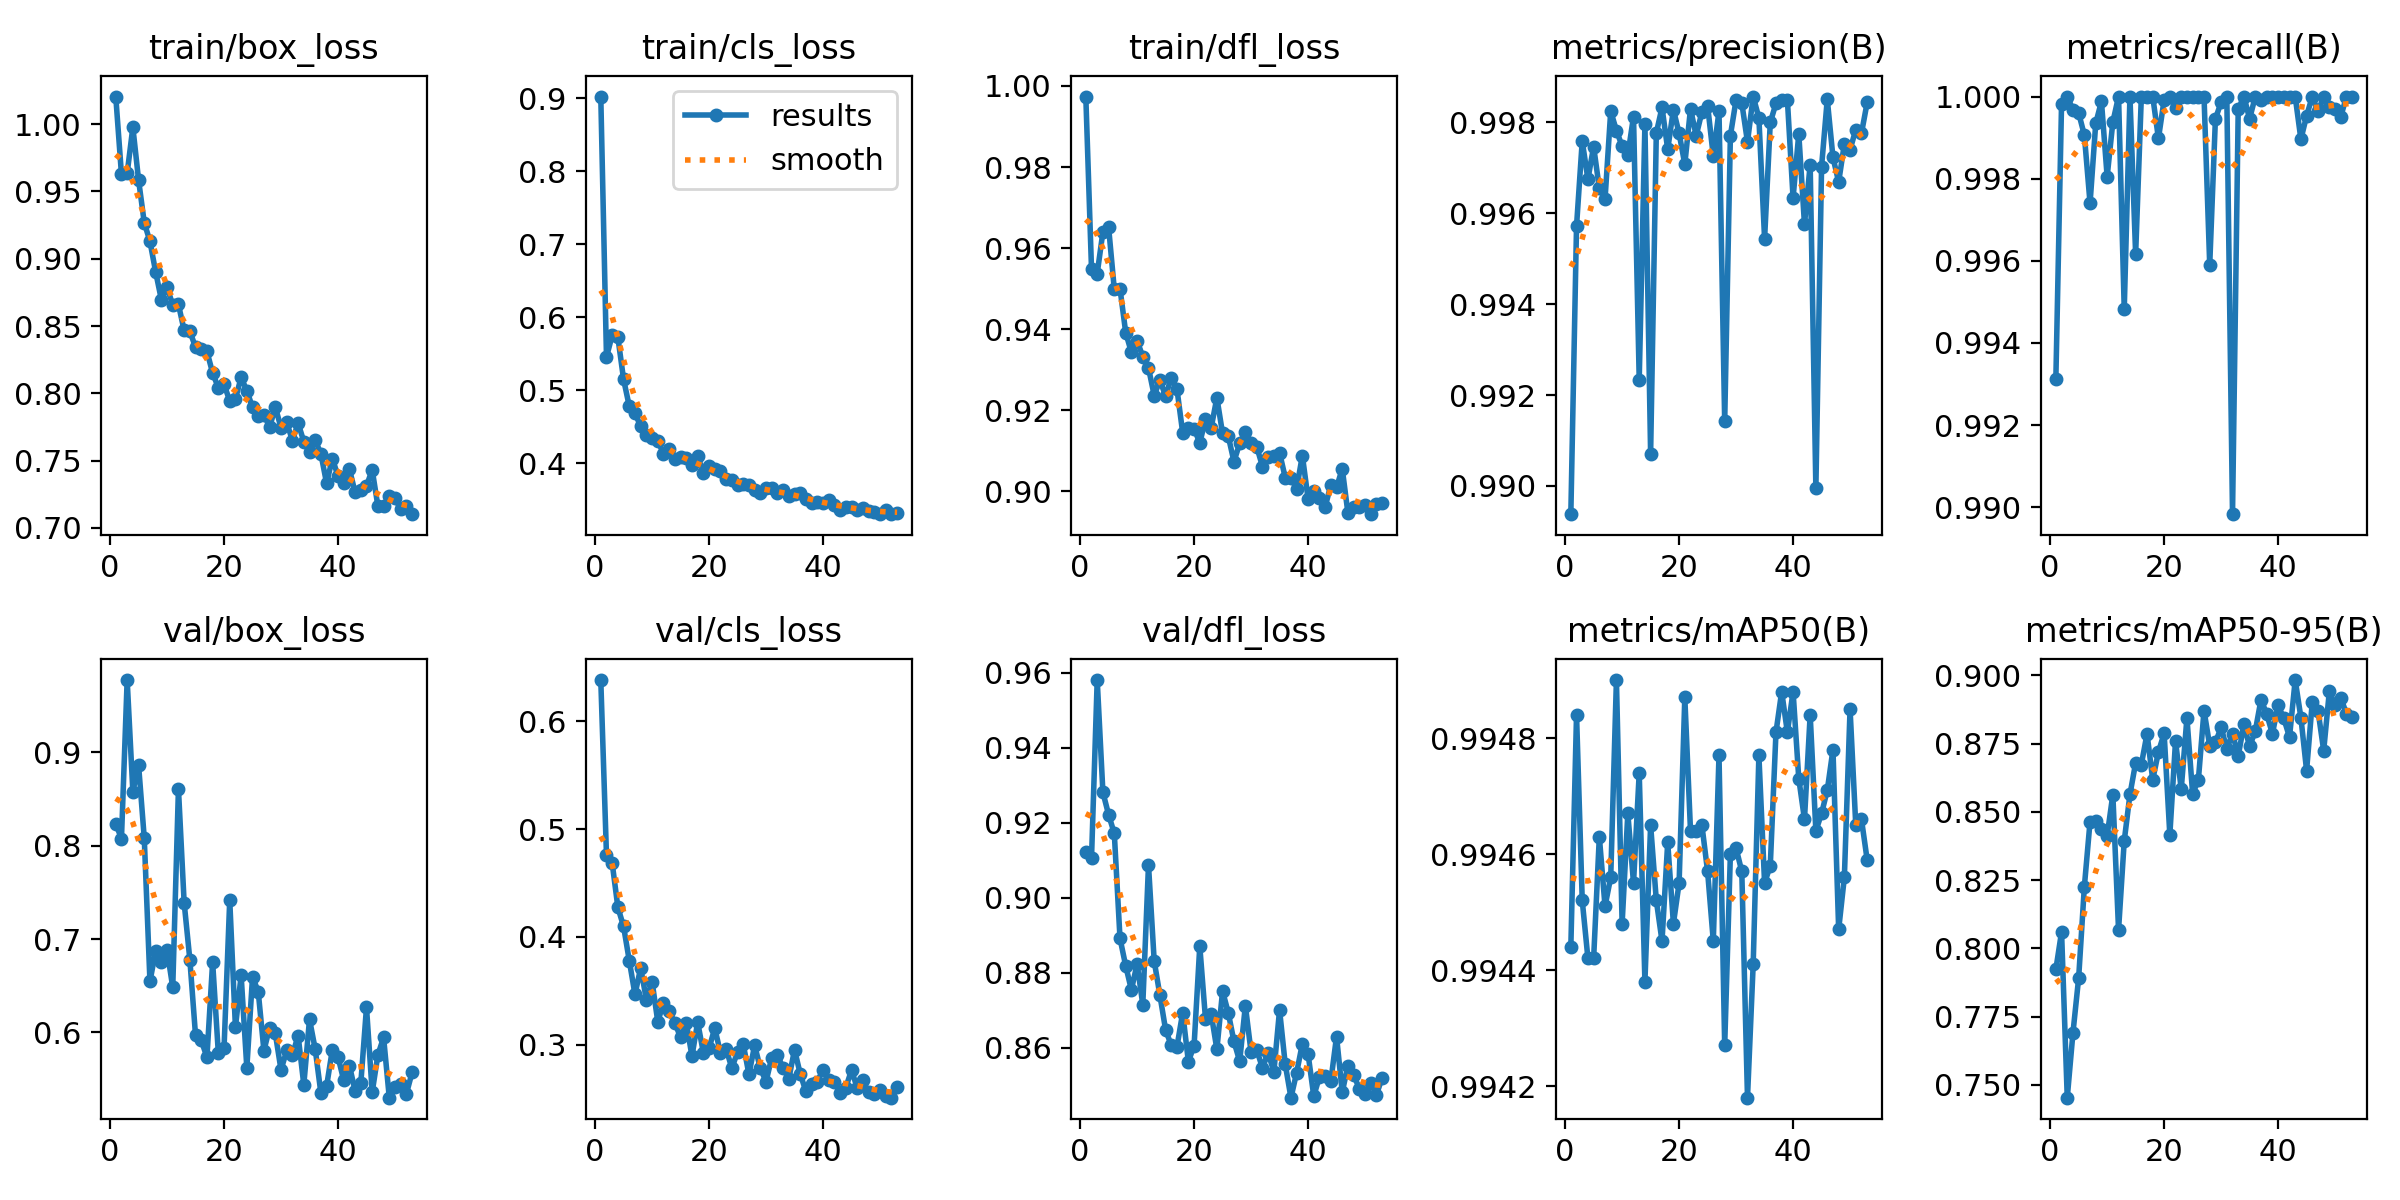

The data file committed next to this chart (first rows):
epoch, time, train/box_loss, train/cls_loss, train/dfl_loss, metrics/precision(B), metrics/recall(B), metrics/mAP50(B), metrics/mAP50-95(B), val/box_loss, val/cls_loss, val/dfl_loss, lr/pg0, lr/pg1, lr/pg2
1, 42, 1.02, 0.9024, 0.9974, 0.9894, 0.9931, 0.9944, 0.7923, 0.8233, 0.6383, 0.9123, 0.003318, 0.003318, 0.003318
2, 76.07, 0.9627, 0.5455, 0.9548, 0.9957, 0.9998, 0.9948, 0.8061, 0.8075, 0.4758, 0.9105, 0.006645, 0.006645, 0.006645
3, 108.7, 0.9634, 0.5753, 0.9537, 0.9976, 1, 0.9945, 0.7453, 0.9772, 0.4684, 0.958, 0.009965, 0.009965, 0.009965
4, 142.4, 0.9977, 0.5725, 0.964, 0.9968, 0.9997, 0.9944, 0.7691, 0.8579, 0.4273, 0.9281, 0.00997, 0.00997, 0.00997
5, 175.7, 0.9586, 0.515, 0.9652, 0.9975, 0.9996, 0.9944, 0.7892, 0.8864, 0.4096, 0.9221, 0.00996, 0.00996, 0.00996
6, 208.3, 0.9268, 0.478, 0.9498, 0.9966, 0.9991, 0.9946, 0.8226, 0.8081, 0.3779, 0.9171, 0.00995, 0.00995, 0.00995
7, 241.7, 0.9129, 0.4684, 0.95, 0.9963, 0.9974, 0.9945, 0.8465, 0.6546, 0.3466, 0.8891, 0.009941, 0.009941, 0.009941
8, 274.6, 0.8902, 0.4506, 0.9392, 0.9982, 0.9993, 0.9946, 0.8467, 0.6871, 0.3712, 0.8818, 0.009931, 0.009931, 0.009931
9, 307.6, 0.8696, 0.4391, 0.9343, 0.9978, 0.9999, 0.9949, 0.8438, 0.6753, 0.3417, 0.8754, 0.009921, 0.009921, 0.009921
10, 340.5, 0.8787, 0.435, 0.9371, 0.9975, 0.998, 0.9945, 0.8412, 0.6882, 0.3585, 0.8823, 0.009911, 0.009911, 0.009911
11, 372.7, 0.8657, 0.4307, 0.9333, 0.9973, 0.9994, 0.9947, 0.8563, 0.6483, 0.3213, 0.8715, 0.009901, 0.009901, 0.009901
12, 406.1, 0.866, 0.413, 0.9305, 0.9981, 1, 0.9946, 0.8068, 0.8609, 0.3383, 0.9087, 0.009891, 0.009891, 0.009891
13, 439, 0.8467, 0.4189, 0.9236, 0.9923, 0.9948, 0.9947, 0.8394, 0.7389, 0.331, 0.8831, 0.009881, 0.009881, 0.009881
14, 472.5, 0.8461, 0.4062, 0.9274, 0.998, 1, 0.9944, 0.8563, 0.6781, 0.3201, 0.874, 0.009871, 0.009871, 0.009871
15, 506.4, 0.8342, 0.4091, 0.9235, 0.9907, 0.9962, 0.9947, 0.8679, 0.5968, 0.3066, 0.8648, 0.009861, 0.009861, 0.009861
16, 539.3, 0.8329, 0.4066, 0.9281, 0.9978, 1, 0.9945, 0.8673, 0.5915, 0.3204, 0.8606, 0.009851, 0.009851, 0.009851
17, 572.6, 0.8311, 0.3978, 0.9252, 0.9983, 1, 0.9944, 0.8786, 0.5736, 0.2893, 0.8603, 0.009842, 0.009842, 0.009842
18, 605.3, 0.8151, 0.4102, 0.9145, 0.9974, 1, 0.9946, 0.8618, 0.6753, 0.3207, 0.8693, 0.009832, 0.009832, 0.009832
19, 638, 0.8042, 0.3866, 0.9157, 0.9983, 0.999, 0.9945, 0.8719, 0.5779, 0.2925, 0.8563, 0.009822, 0.009822, 0.009822
20, 671.1, 0.8066, 0.3965, 0.9155, 0.9978, 0.9999, 0.9946, 0.8787, 0.5831, 0.2965, 0.8606, 0.009812, 0.009812, 0.009812
21, 703.3, 0.7944, 0.3922, 0.9119, 0.9971, 1, 0.9949, 0.8416, 0.7417, 0.3152, 0.8871, 0.009802, 0.009802, 0.009802
22, 736.7, 0.7957, 0.3889, 0.9178, 0.9983, 0.9997, 0.9946, 0.876, 0.6055, 0.2923, 0.8677, 0.009792, 0.009792, 0.009792
23, 769.9, 0.8119, 0.3777, 0.9157, 0.9977, 1, 0.9946, 0.8583, 0.661, 0.296, 0.869, 0.009782, 0.009782, 0.009782
24, 802.9, 0.8019, 0.3774, 0.9231, 0.9982, 1, 0.9947, 0.8844, 0.5622, 0.2781, 0.8595, 0.009772, 0.009772, 0.009772
25, 836.5, 0.7895, 0.3696, 0.9143, 0.9984, 1, 0.9946, 0.8567, 0.6594, 0.2933, 0.8751, 0.009762, 0.009762, 0.009762
26, 869.1, 0.7833, 0.371, 0.9136, 0.9973, 1, 0.9944, 0.8615, 0.6437, 0.3003, 0.8693, 0.009753, 0.009753, 0.009753
27, 902.5, 0.7842, 0.3708, 0.9073, 0.9982, 1, 0.9948, 0.8871, 0.5805, 0.2723, 0.8616, 0.009743, 0.009743, 0.009743
28, 935.4, 0.7748, 0.3638, 0.9118, 0.9914, 0.9959, 0.9943, 0.8742, 0.6053, 0.2994, 0.8564, 0.009733, 0.009733, 0.009733
29, 967.6, 0.7898, 0.3596, 0.9145, 0.9977, 0.9995, 0.9946, 0.8754, 0.5989, 0.2778, 0.8712, 0.009723, 0.009723, 0.009723
30, 1001, 0.7744, 0.3655, 0.912, 0.9985, 0.9999, 0.9946, 0.8809, 0.5599, 0.2657, 0.8588, 0.009713, 0.009713, 0.009713
31, 1033, 0.7784, 0.3658, 0.911, 0.9984, 1, 0.9946, 0.873, 0.5807, 0.288, 0.8593, 0.009703, 0.009703, 0.009703
32, 1066, 0.7649, 0.3591, 0.9061, 0.9976, 0.9898, 0.9942, 0.8787, 0.576, 0.2906, 0.8546, 0.009693, 0.009693, 0.009693
33, 1098, 0.7778, 0.3631, 0.9084, 0.9986, 0.9997, 0.9944, 0.8705, 0.5966, 0.2779, 0.8586, 0.009683, 0.009683, 0.009683
34, 1131, 0.7641, 0.355, 0.9086, 0.9981, 1, 0.9948, 0.882, 0.544, 0.2684, 0.8535, 0.009673, 0.009673, 0.009673
35, 1165, 0.7561, 0.3575, 0.9095, 0.9954, 0.9995, 0.9946, 0.8739, 0.6141, 0.2952, 0.87, 0.009663, 0.009663, 0.009663
36, 1197, 0.7653, 0.3598, 0.9034, 0.998, 1, 0.9946, 0.8796, 0.5821, 0.2728, 0.8555, 0.009654, 0.009654, 0.009654
37, 1230, 0.755, 0.3509, 0.9032, 0.9984, 0.9999, 0.9948, 0.8911, 0.535, 0.2565, 0.8467, 0.009644, 0.009644, 0.009644
38, 1262, 0.7331, 0.3456, 0.9007, 0.9985, 1, 0.9949, 0.8859, 0.5425, 0.2637, 0.8533, 0.009634, 0.009634, 0.009634
39, 1296, 0.7516, 0.3467, 0.9088, 0.9985, 1, 0.9948, 0.8786, 0.5812, 0.2656, 0.861, 0.009624, 0.009624, 0.009624
40, 1328, 0.7386, 0.346, 0.8982, 0.9963, 1, 0.9949, 0.8891, 0.5739, 0.2767, 0.8583, 0.009614, 0.009614, 0.009614
41, 1361, 0.7331, 0.3492, 0.9001, 0.9978, 1, 0.9947, 0.8842, 0.5489, 0.2669, 0.8471, 0.009604, 0.009604, 0.009604
42, 1395, 0.7438, 0.3424, 0.8983, 0.9958, 1, 0.9947, 0.8774, 0.5645, 0.265, 0.8522, 0.009594, 0.009594, 0.009594
43, 1428, 0.7265, 0.3365, 0.8961, 0.9971, 1, 0.9948, 0.8983, 0.5376, 0.2555, 0.8525, 0.009584, 0.009584, 0.009584
44, 1462, 0.7282, 0.3402, 0.9016, 0.9899, 0.999, 0.9946, 0.8845, 0.5454, 0.2601, 0.8511, 0.009574, 0.009574, 0.009574
45, 1495, 0.7312, 0.3403, 0.901, 0.997, 0.9995, 0.9947, 0.8651, 0.6269, 0.2763, 0.863, 0.009564, 0.009564, 0.009564
46, 1528, 0.7431, 0.3353, 0.9056, 0.9985, 1, 0.9947, 0.8902, 0.536, 0.2597, 0.8481, 0.009555, 0.009555, 0.009555
47, 1562, 0.7163, 0.3385, 0.8946, 0.9972, 0.9996, 0.9948, 0.8871, 0.576, 0.2668, 0.8552, 0.009545, 0.009545, 0.009545
48, 1595, 0.7164, 0.3339, 0.8962, 0.9967, 1, 0.9945, 0.8724, 0.5946, 0.2555, 0.8527, 0.009535, 0.009535, 0.009535
49, 1628, 0.7239, 0.3336, 0.8962, 0.9975, 0.9998, 0.9946, 0.8943, 0.5302, 0.2544, 0.8491, 0.009525, 0.009525, 0.009525
50, 1662, 0.7219, 0.3307, 0.8967, 0.9974, 0.9997, 0.9949, 0.8889, 0.5413, 0.2576, 0.8477, 0.009515, 0.009515, 0.009515
51, 1694, 0.7139, 0.3366, 0.8944, 0.9978, 0.9995, 0.9947, 0.8917, 0.5447, 0.2519, 0.8506, 0.009505, 0.009505, 0.009505
52, 1728, 0.716, 0.3302, 0.8969, 0.9978, 1, 0.9947, 0.8859, 0.5343, 0.2507, 0.8474, 0.009495, 0.009495, 0.009495
53, 1763, 0.7102, 0.3323, 0.8971, 0.9984, 1, 0.9946, 0.8846, 0.5572, 0.2607, 0.852, 0.009485, 0.009485, 0.009485
